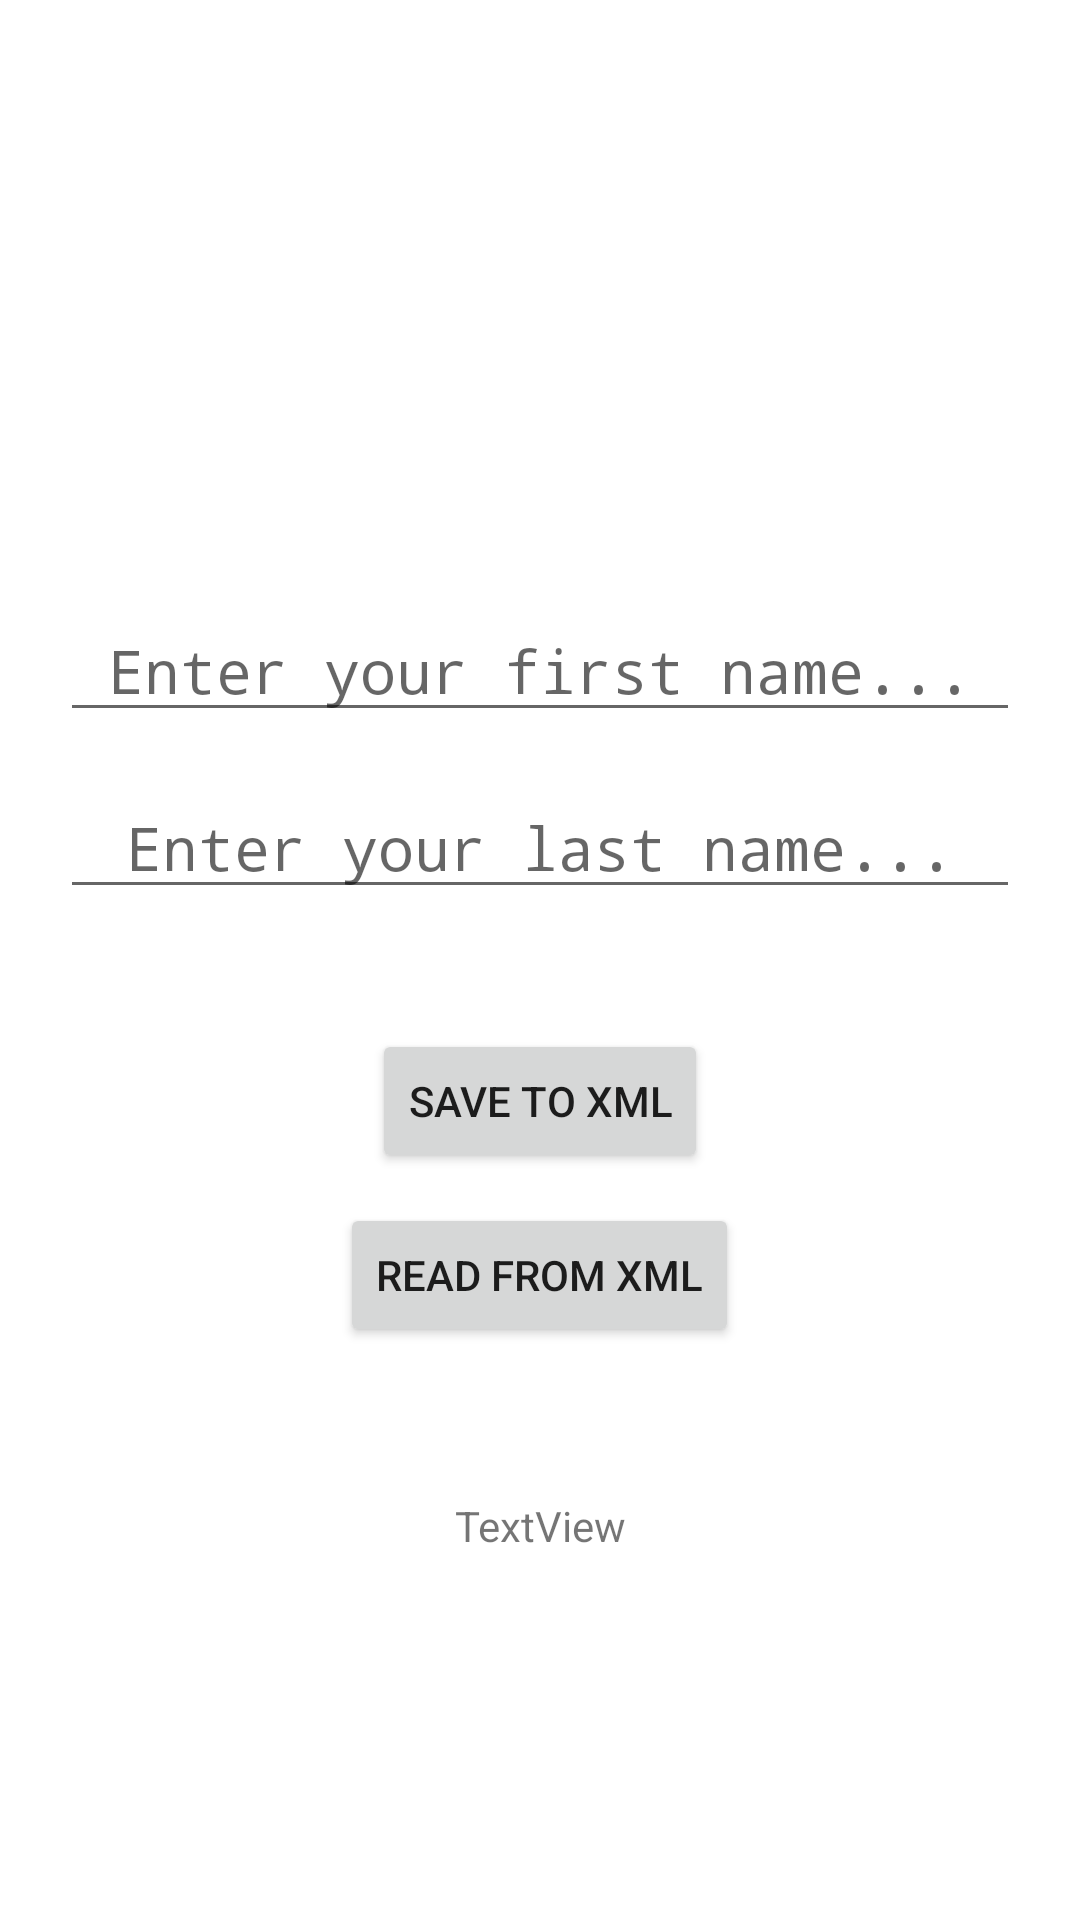

The Android layout XML behind this screen, and the referenced resources:
<!-- AndroidManifest.xml: application theme Theme.ReadWriteXML -->
<!-- res/layout/activity_main.xml -->
<?xml version="1.0" encoding="utf-8"?>
<LinearLayout xmlns:android="http://schemas.android.com/apk/res/android"
    xmlns:app="http://schemas.android.com/apk/res-auto"
    xmlns:tools="http://schemas.android.com/tools"
    android:layout_width="match_parent"
    android:layout_height="match_parent"
    android:orientation="vertical"
    tools:context=".MainActivity">


    <EditText
        android:id="@+id/e_prenom"
        android:layout_width="match_parent"
        android:layout_height="wrap_content"
        android:layout_gravity="center_horizontal"
        android:layout_marginLeft="20dp"
        android:layout_marginTop="200dp"
        android:layout_marginRight="20dp"
        android:ems="10"
        android:fontFamily="monospace"
        android:gravity="center_horizontal"
        android:hint="Enter your first name..."
        android:inputType="textPersonName"
        android:textSize="20sp" />

    <EditText
        android:id="@+id/e_nom"
        android:layout_width="match_parent"
        android:layout_height="wrap_content"
        android:layout_gravity="center_horizontal"
        android:layout_marginLeft="20dp"
        android:layout_marginTop="15dp"
        android:layout_marginRight="20dp"
        android:ems="10"
        android:fontFamily="monospace"
        android:gravity="center_horizontal"
        android:hint="Enter your last name..."
        android:inputType="textPersonName"
        android:textSize="20sp" />

    <Button
        android:id="@+id/btn_save"
        android:layout_width="wrap_content"
        android:layout_height="wrap_content"
        android:layout_gravity="center_horizontal"
        android:layout_marginTop="40dp"
        android:text="Save To XML" />

    <Button
        android:id="@+id/btn_read"
        android:layout_width="wrap_content"
        android:layout_height="wrap_content"
        android:layout_gravity="center_horizontal"
        android:layout_marginTop="10dp"
        android:text="Read From XML" />

    <TextView
        android:id="@+id/tv_result"
        android:layout_width="match_parent"
        android:layout_height="wrap_content"
        android:layout_marginTop="50dp"
        android:gravity="center"
        android:text="TextView" />
</LinearLayout>
<!-- resources referenced by this layout -->
<resources>
  <style name="Theme.ReadWriteXML" parent="Theme.MaterialComponents.DayNight.DarkActionBar">
          
          <item name="colorPrimary">@color/purple_500</item>
          <item name="colorPrimaryVariant">@color/purple_700</item>
          <item name="colorOnPrimary">@color/white</item>
          
          <item name="colorSecondary">@color/teal_200</item>
          <item name="colorSecondaryVariant">@color/teal_700</item>
          <item name="colorOnSecondary">@color/black</item>
          
          <item name="android:statusBarColor" tools:targetApi="l">?attr/colorPrimaryVariant</item>
          
      </style>
  <!-- not gathered from this repository: default colours our renderer supplied (Android Studio template values) -->
  <color name="purple_500">#FF6200EE</color>
  <color name="purple_700">#FF3700B3</color>
  <color name="teal_200">#FF03DAC5</color>
  <color name="teal_700">#FF018786</color>
  <color name="black">#FF000000</color>
  <color name="white">#FFFFFFFF</color>
</resources>
